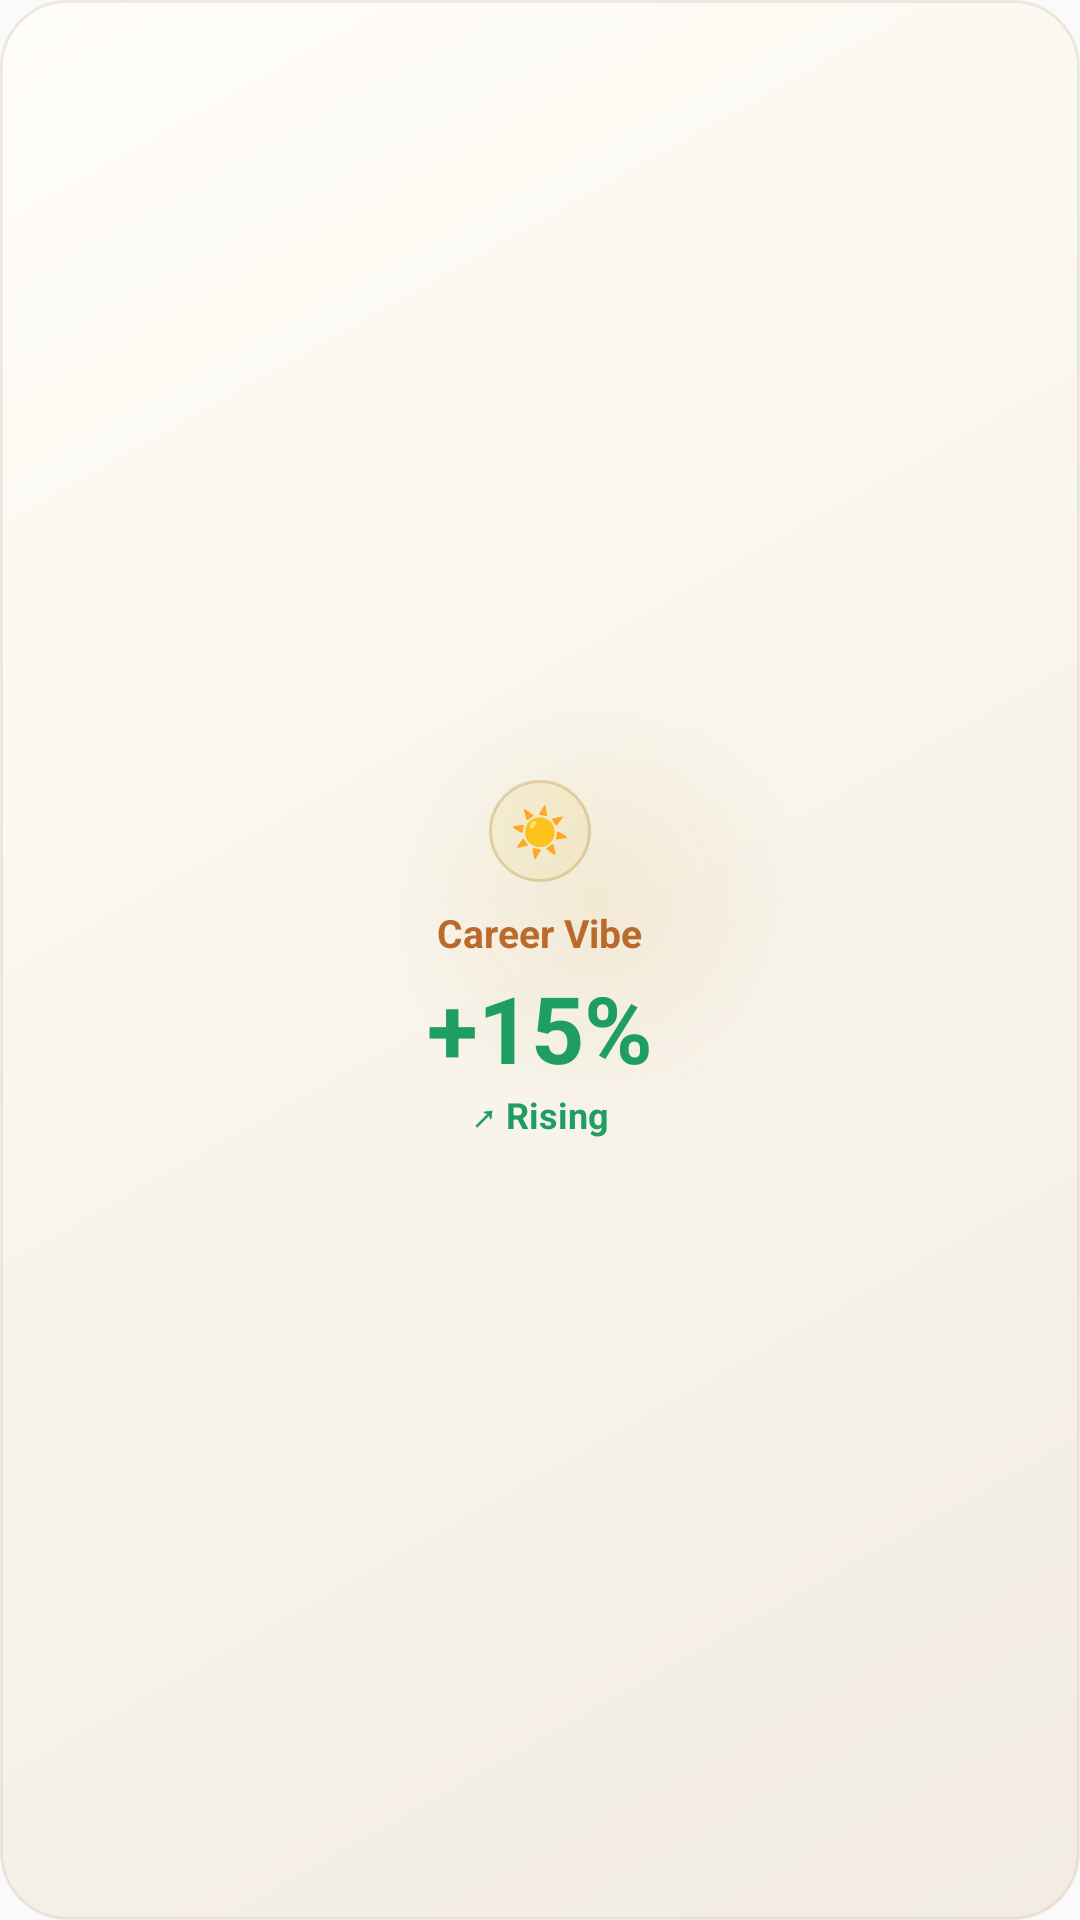

Produce the Android XML layout that renders to this screen, including the resource entries it uses.
<!-- AndroidManifest.xml: application theme AppTheme -->
<!-- res/layout/widget_small_vibe.xml -->
<?xml version="1.0" encoding="utf-8"?>
<LinearLayout xmlns:android="http://schemas.android.com/apk/res/android"
  android:id="@+id/widget_root"
  android:layout_width="match_parent"
  android:layout_height="match_parent"
  android:background="@drawable/widget_variant_card_background"
  android:gravity="center"
  android:orientation="vertical"
  android:padding="10dp">

  <TextView
    android:id="@+id/widget_vibe_icon"
    android:layout_width="34dp"
    android:layout_height="34dp"
    android:background="@drawable/widget_variant_icon_disc"
    android:gravity="center"
    android:text="☀"
    android:textColor="@color/widget_text_gold"
    android:textSize="16sp"
    android:textStyle="bold" />

  <TextView
    android:id="@+id/widget_vibe_title"
    android:layout_width="wrap_content"
    android:layout_height="wrap_content"
    android:layout_marginTop="8dp"
    android:text="Career Vibe"
    android:textColor="@color/widget_text_accent"
    android:textSize="13sp"
    android:textStyle="bold" />

  <TextView
    android:id="@+id/widget_vibe_delta"
    android:layout_width="wrap_content"
    android:layout_height="wrap_content"
    android:layout_marginTop="2dp"
    android:text="+15%"
    android:textColor="@color/widget_trend_positive"
    android:textSize="31sp"
    android:textStyle="bold" />

  <TextView
    android:id="@+id/widget_vibe_trend"
    android:layout_width="wrap_content"
    android:layout_height="wrap_content"
    android:text="↗ Rising"
    android:textColor="@color/widget_trend_positive"
    android:textSize="12sp"
    android:textStyle="bold" />
</LinearLayout>
<!-- resources referenced by this layout -->
<resources>
  <color name="widget_text_accent">#BA6A2A</color>
  <color name="widget_text_gold">#AD8532</color>
  <color name="widget_trend_positive">#1F9E63</color>
  <!-- drawable widget_variant_card_background (drawable) -->
  <?xml version="1.0" encoding="utf-8"?>
  <layer-list xmlns:android="http://schemas.android.com/apk/res/android">
    <item>
      <shape android:shape="rectangle">
        <corners android:radius="22dp" />
        <gradient
          android:angle="315"
          android:startColor="@color/widget_card_bg_start"
          android:endColor="@color/widget_card_bg_end" />
        <stroke
          android:width="1dp"
          android:color="@color/widget_card_stroke" />
      </shape>
    </item>
    <item
      android:right="-38dp"
      android:top="-40dp">
      <shape android:shape="oval">
        <size
          android:width="140dp"
          android:height="140dp" />
        <gradient
          android:type="radial"
          android:startColor="@color/widget_card_glow"
          android:endColor="#00000000"
          android:gradientRadius="74dp" />
      </shape>
    </item>
  </layer-list>
  <!-- drawable widget_variant_icon_disc (drawable) -->
  <?xml version="1.0" encoding="utf-8"?>
  <shape xmlns:android="http://schemas.android.com/apk/res/android" android:shape="oval">
    <gradient
      android:angle="45"
      android:startColor="@color/widget_icon_disc_start"
      android:endColor="@color/widget_icon_disc_end" />
    <stroke
      android:width="1dp"
      android:color="@color/widget_icon_disc_stroke" />
  </shape>
  <style name="AppTheme" parent="Theme.AppCompat.DayNight.NoActionBar">
      <item name="android:enforceNavigationBarContrast" tools:targetApi="29">true</item>
      <item name="android:windowDrawsSystemBarBackgrounds">true</item>
      <item name="android:windowTranslucentNavigation">false</item>
      <item name="android:editTextBackground">@drawable/rn_edit_text_material</item>
      <item name="colorPrimary">@color/colorPrimary</item>
      <item name="android:statusBarColor">#06060C</item>
      <item name="android:navigationBarColor">@color/navigationBarColor</item>
    </style>
  <color name="widget_card_bg_start">#FFFDF8</color>
  <color name="widget_card_bg_end">#F2ECE2</color>
  <color name="widget_card_stroke">#2EAF966A</color>
  <color name="widget_card_glow">#2ED6B864</color>
  <color name="widget_icon_disc_start">#1FE9D26A</color>
  <color name="widget_icon_disc_end">#36E9D26A</color>
  <color name="widget_icon_disc_stroke">#55B58D2B</color>
  <color name="colorPrimary">#023c69</color>
  <color name="navigationBarColor">#06060C</color>
</resources>
